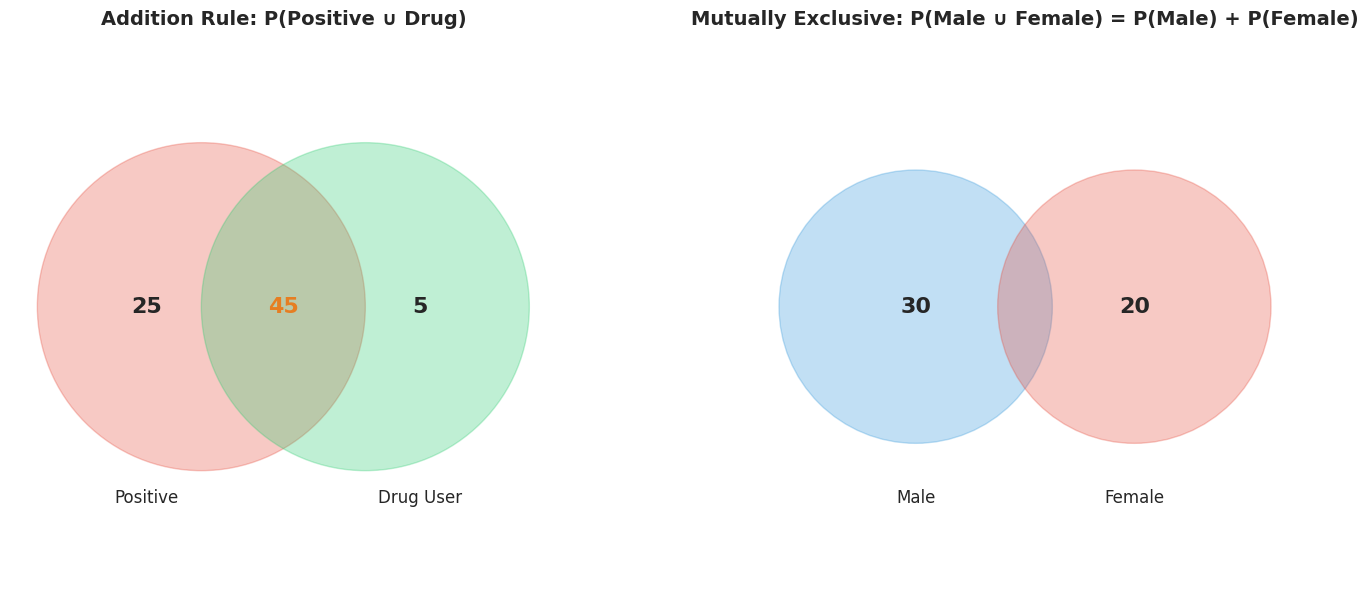
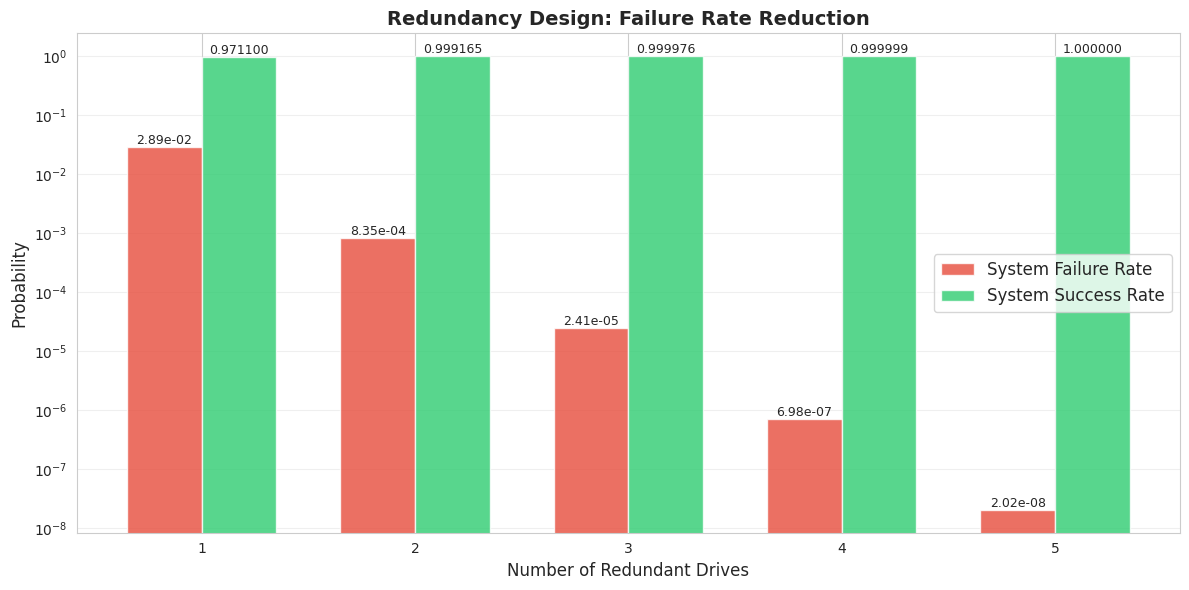

Python code for these plots, in order:
import numpy as np
import pandas as pd
import matplotlib.pyplot as plt
import seaborn as sns
from scipy import stats
from matplotlib.patches import Circle

# 设置中文字体和绘图风格
import matplotlib.font_manager as fm
_cn_fonts = [f.name for f in fm.fontManager.ttflist if any(kw in f.name for kw in ['Hei', 'Song', 'PingFang', 'Arial Unicode', 'Noto Sans CJK', 'SimHei', 'Microsoft YaHei'])]
plt.rcParams['font.sans-serif'] = _cn_fonts[:3] + ['DejaVu Sans'] if _cn_fonts else ['DejaVu Sans']
plt.rcParams['axes.unicode_minus'] = False
sns.set_style("whitegrid")

np.random.seed(42)
print("✅ 库导入完成")

# ========== 步骤 1: 加法原理 - 毒品检验数据 ==========

# 书中表 4-2: 毒品检验结果
#                  检验阳性    检验阴性    合计
# 吸食毒品           45          5         50
# 未吸食毒品         25         480       505
# 合计               70         485       555

total = 555
positive = 70      # 检验阳性总数
drugs = 50         # 吸食毒品总数
positive_and_drugs = 45  # 阳性且吸食毒品

# 加法原理
prob_positive = positive / total
prob_drugs = drugs / total
prob_both = positive_and_drugs / total
prob_positive_or_drugs = prob_positive + prob_drugs - prob_both

# 直接计数验证
positive_or_drugs_count = 45 + 25 + 5  # 阳性或吸食毒品的人数
prob_direct = positive_or_drugs_count / total

print("📊 步骤 1: 加法原理 - 毒品检验数据")
print(f"  总人数 = {total}")
print(f"  检验阳性人数 = {positive}")
print(f"  吸食毒品人数 = {drugs}")
print(f"  阳性且吸食毒品人数 = {positive_and_drugs}")
print(f"\n  计算公式: P(A∪B) = P(A) + P(B) - P(A∩B)")
print(f"  实际计算: {prob_positive:.4f} + {prob_drugs:.4f} - {prob_both:.4f} = {prob_positive_or_drugs:.4f}")
print(f"\n  直接计数验证: {positive_or_drugs_count}/{total} = {prob_direct:.4f}")
print(f"\n  ✅ 验证通过！")
print(f"\n💡 为什么不能直接相加? 因为 45 人同时满足两个条件，会被重复计算")

# ========== 可视化: 韦恩图（使用 matplotlib 圆形） ==========

fig, axes = plt.subplots(1, 2, figsize=(16, 6))

# 左图: 一般加法原理（有重叠）
ax = axes[0]
circle1 = Circle((0.35, 0.5), 0.3, fill=True, alpha=0.3, color='#e74c3c', label='Positive')
circle2 = Circle((0.65, 0.5), 0.3, fill=True, alpha=0.3, color='#2ecc71', label='Drug User')
ax.add_patch(circle1)
ax.add_patch(circle2)
ax.text(0.25, 0.5, '25', ha='center', va='center', fontsize=16, fontweight='bold')
ax.text(0.5, 0.5, '45', ha='center', va='center', fontsize=16, fontweight='bold', color='#e67e22')
ax.text(0.75, 0.5, '5', ha='center', va='center', fontsize=16, fontweight='bold')
ax.text(0.25, 0.15, 'Positive', ha='center', va='center', fontsize=12)
ax.text(0.75, 0.15, 'Drug User', ha='center', va='center', fontsize=12)
ax.set_xlim(0, 1)
ax.set_ylim(0, 1)
ax.set_aspect('equal')
ax.axis('off')
ax.set_title('Addition Rule: P(Positive ∪ Drug)', fontsize=14, fontweight='bold')

# 右图: 互斥事件（无重叠）
ax = axes[1]
circle3 = Circle((0.3, 0.5), 0.25, fill=True, alpha=0.3, color='#3498db', label='Male')
circle4 = Circle((0.7, 0.5), 0.25, fill=True, alpha=0.3, color='#e74c3c', label='Female')
ax.add_patch(circle3)
ax.add_patch(circle4)
ax.text(0.3, 0.5, '30', ha='center', va='center', fontsize=16, fontweight='bold')
ax.text(0.7, 0.5, '20', ha='center', va='center', fontsize=16, fontweight='bold')
ax.text(0.3, 0.15, 'Male', ha='center', va='center', fontsize=12)
ax.text(0.7, 0.15, 'Female', ha='center', va='center', fontsize=12)
ax.set_xlim(0, 1)
ax.set_ylim(0, 1)
ax.set_aspect('equal')
ax.axis('off')
ax.set_title('Mutually Exclusive: P(Male ∪ Female) = P(Male) + P(Female)', fontsize=14, fontweight='bold')

plt.tight_layout()
plt.show()

print("\n💡 图解说明：")
print("  左图: 非互斥事件，有重叠部分（橙色数字 45），需要减去重复计算")
print("  右图: 互斥事件，没有重叠，P(A∪B) = P(A) + P(B)")

# ========== 步骤 2: 互斥事件示例 ==========

# 互斥事件: 随机选取男性 vs 女性参加临床试验
# 非互斥事件: 上统计课的学生 vs 女性学生

print("📊 步骤 2: 互斥事件 vs 非互斥事件")
print(f"\n  互斥事件示例:")
print(f"    事件 A: 随机选取男性受试者")
print(f"    事件 B: 随机选取女性受试者")
print(f"    → 一个人不可能同时是男性和女性")
print(f"    → P(A∩B) = 0")
print(f"    → P(A∪B) = P(A) + P(B)")

print(f"\n  非互斥事件示例:")
print(f"    事件 A: 随机选取上统计课的学生")
print(f"    事件 B: 随机选取女性学生")
print(f"    → 一个人可以同时上统计课且是女性")
print(f"    → P(A∩B) ≠ 0")
print(f"    → P(A∪B) = P(A) + P(B) - P(A∩B)")

# ========== 步骤 3: 对立事件准则 ==========

# 书中例题: 智能手机拥有率
prob_smartphone = 0.87
prob_no_smartphone = 1 - prob_smartphone

print("📊 步骤 3: 对立事件准则")
print(f"  P(有智能手机) = {prob_smartphone}")
print(f"  P(没有智能手机) = 1 - {prob_smartphone} = {prob_no_smartphone}")
print(f"\n  验证: P(A) + P(Ā) = {prob_smartphone} + {prob_no_smartphone} = {prob_smartphone + prob_no_smartphone}")
print(f"\n💡 对立事件准则是简化计算的利器：当 P(A) 难算时，先算 P(Ā)")

# ========== 步骤 4: 乘法原理 - 有放回 vs 无放回 ==========

# 书中例题: 毒品检验受试者中抽取 2 人
# 50 名吸食毒品的受试者: 45 人阳性, 5 人阴性

n_total = 50
n_positive = 45
n_negative = 5

# 有放回: 独立事件
prob_pos_with_replace = (n_positive / n_total) * (n_negative / n_total)

# 无放回: 非独立事件
# 第一次抽到阳性后，剩下 49 人，其中 5 人阴性
prob_pos_without_replace = (n_positive / n_total) * (n_negative / (n_total - 1))

print("📊 步骤 4: 乘法原理 - 有放回 vs 无放回")
print(f"  50 名受试者: 45 人阳性, 5 人阴性")
print(f"  目标: 第一次抽到阳性，第二次抽到阴性")
print(f"\n  有放回（独立事件）:")
print(f"    P(第1次阳性) = 45/50 = {n_positive/n_total:.4f}")
print(f"    P(第2次阴性) = 5/50 = {n_negative/n_total:.4f}")
print(f"    P(阳性∩阴性) = 45/50 × 5/50 = {prob_pos_with_replace:.4f}")
print(f"\n  无放回（非独立事件）:")
print(f"    P(第1次阳性) = 45/50 = {n_positive/n_total:.4f}")
print(f"    P(第2次阴性|第1次阳性) = 5/49 = {n_negative/(n_total-1):.4f}")
print(f"    P(阳性∩阴性) = 45/50 × 5/49 = {prob_pos_without_replace:.4f}")
print(f"\n  差异: {abs(prob_pos_without_replace - prob_pos_with_replace):.4f}")
print(f"\n💡 有放回→独立事件，无放回→非独立事件")

# ========== 步骤 5: 模拟验证乘法原理 ==========

n_simulations = 100000

# 构建总体
population = ['阳性'] * n_positive + ['阴性'] * n_negative

# 有放回模拟
count_with = 0
for _ in range(n_simulations):
    draw1 = np.random.choice(population)
    draw2 = np.random.choice(population)
    if draw1 == '阳性' and draw2 == '阴性':
        count_with += 1
sim_with = count_with / n_simulations

# 无放回模拟
count_without = 0
for _ in range(n_simulations):
    idx1 = np.random.randint(0, len(population))
    remaining = population[:idx1] + population[idx1+1:]
    idx2 = np.random.randint(0, len(remaining))
    if population[idx1] == '阳性' and remaining[idx2] == '阴性':
        count_without += 1
sim_without = count_without / n_simulations

print("📊 步骤 5: 模拟验证乘法原理")
print(f"  模拟次数: {n_simulations:,}")
print(f"\n  有放回:")
print(f"    理论概率 = {prob_pos_with_replace:.4f}")
print(f"    模拟概率 = {sim_with:.4f}")
print(f"    偏差 = {abs(sim_with - prob_pos_with_replace):.4f}")
print(f"\n  无放回:")
print(f"    理论概率 = {prob_pos_without_replace:.4f}")
print(f"    模拟概率 = {sim_without:.4f}")
print(f"    偏差 = {abs(sim_without - prob_pos_without_replace):.4f}")
print(f"\n  ✅ 模拟结果与理论值一致！")

# ========== 步骤 6: 5% 准则 - 扩展到 3 次抽样 ==========

# 书中例题: 从 130,639,273 名全职工作者中抽取 3 人
# P(阳性) = 0.042

n_population = 130_639_273
p_positive = 0.042
n_sample = 3

# 检查是否满足 5% 准则
ratio = n_sample / n_population

# 使用 5% 准则（视为独立事件）
prob_3_positive_independent = p_positive ** 3

# 不使用 5% 准则（非独立事件）
n_positive_pop = int(n_population * p_positive)
prob_3_positive_dependent = 1.0
for i in range(3):
    prob_3_positive_dependent *= (n_positive_pop - i) / (n_population - i)

print("📊 步骤 6: 5% 准则 - 扩展到 3 次抽样")
print(f"  总体大小: {n_population:,}")
print(f"  样本量: {n_sample}")
print(f"  样本/总体 = {ratio:.2e} << 0.05")
print(f"  → 满足 5% 准则，可视为独立事件")
print(f"\n  独立事件计算: P(3人阳性) = 0.042^3 = {prob_3_positive_independent:.10f}")
print(f"  非独立事件计算: P(3人阳性) = {prob_3_positive_dependent:.10f}")
print(f"  偏差: {abs(prob_3_positive_dependent - prob_3_positive_independent):.10f}")
print(f"\n💡 5% 准则让计算大大简化，且误差可以忽略")

# ========== 步骤 7: 冗余设计 - 硬盘故障率 ==========

# 书中例题: 希捷硬盘一年内故障率 2.89%
failure_rate = 0.0289
success_rate = 1 - failure_rate

# 一块硬盘正常工作的概率
prob_1_drive = success_rate

# 两块独立硬盘至少一块正常工作的概率
prob_both_fail = failure_rate ** 2
prob_at_least_1 = 1 - prob_both_fail

print("📊 步骤 7: 冗余设计 - 硬盘故障率")
print(f"  单块硬盘故障率 = {failure_rate:.4f} ({failure_rate*100:.2f}%)")
print(f"  单块硬盘正常率 = {success_rate:.4f} ({success_rate*100:.2f}%)")
print(f"\n  一块硬盘: P(正常) = {prob_1_drive:.4f}")
print(f"  两块硬盘: P(至少一块正常) = 1 - P(两块都故障)")
print(f"           = 1 - {failure_rate}^2 = 1 - {prob_both_fail:.6f} = {prob_at_least_1:.6f}")
print(f"\n  故障风险降低倍数: {failure_rate/prob_both_fail:.1f} 倍")
print(f"\n💡 冗余设计是乘法原理的经典应用：独立部件同时故障的概率极低")

# ========== 可视化: 冗余设计的效果 ==========

fig, ax = plt.subplots(figsize=(12, 6))

n_drives = range(1, 6)
system_failure = [failure_rate ** n for n in n_drives]
system_success = [1 - f for f in system_failure]

x = np.arange(len(n_drives))
width = 0.35

bars1 = ax.bar(x - width/2, system_failure, width, label='System Failure Rate',
               color='#e74c3c', alpha=0.8, edgecolor='white')
bars2 = ax.bar(x + width/2, system_success, width, label='System Success Rate',
               color='#2ecc71', alpha=0.8, edgecolor='white')

ax.set_xlabel('Number of Redundant Drives', fontsize=12)
ax.set_ylabel('Probability', fontsize=12)
ax.set_title('Redundancy Design: Failure Rate Reduction', fontsize=14, fontweight='bold')
ax.set_xticks(x)
ax.set_xticklabels(n_drives)
ax.legend(fontsize=12)
ax.grid(axis='y', alpha=0.3)
ax.set_yscale('log')

for i, (f, s) in enumerate(zip(system_failure, system_success)):
    ax.text(i - width/2, f, f'{f:.2e}', ha='center', va='bottom', fontsize=9)
    ax.text(i + width/2, s, f'{s:.6f}', ha='center', va='bottom', fontsize=9)

plt.tight_layout()
plt.show()

print("\n💡 图解说明：")
print("  红色: 系统故障率（对数刻度）")
print("  绿色: 系统正常率")
print("  1块硬盘: 故障率 2.89%")
print("  2块硬盘: 故障率 0.08%（降低 36 倍）")
print("  3块硬盘: 故障率 0.002%（降低 1000 倍）")

# ========== 步骤 8: 模拟验证加法规则 ==========

# 掷一个公平骰子
# 事件 A: 掷出偶数 {2, 4, 6}
# 事件 B: 掷出大于 4 {5, 6}
# A∪B: {2, 4, 5, 6}
# A∩B: {6}

n_rolls = 100000
rolls = np.random.randint(1, 7, size=n_rolls)

# 理论概率
prob_A_theory = 3/6  # 偶数
prob_B_theory = 2/6  # 大于4
prob_AB_theory = 1/6  # 6（偶数且大于4）
prob_A_or_B_theory = prob_A_theory + prob_B_theory - prob_AB_theory

# 模拟概率
event_A = np.isin(rolls, [2, 4, 6])
event_B = rolls > 4
prob_A_sim = np.mean(event_A)
prob_B_sim = np.mean(event_B)
prob_AB_sim = np.mean(event_A & event_B)
prob_A_or_B_sim = np.mean(event_A | event_B)

print("📊 步骤 8: 模拟验证加法规则 - 掷骰子")
print(f"  事件 A: 掷出偶数 {{2, 4, 6}}")
print(f"  事件 B: 掷出大于 4 {{5, 6}}")
print(f"  A∩B: {{6}}")
print(f"  A∪B: {{2, 4, 5, 6}}")
print(f"\n  {'':>20} {'理论':>10} {'模拟':>10}")
print(f"  {'P(A)':>20} {prob_A_theory:>10.4f} {prob_A_sim:>10.4f}")
print(f"  {'P(B)':>20} {prob_B_theory:>10.4f} {prob_B_sim:>10.4f}")
print(f"  {'P(A∩B)':>20} {prob_AB_theory:>10.4f} {prob_AB_sim:>10.4f}")
print(f"  {'P(A∪B) 加法':>20} {prob_A_or_B_theory:>10.4f} {prob_A_or_B_sim:>10.4f}")
print(f"  {'P(A∪B) 直接':>20} {4/6:>10.4f} {'':>10}")
print(f"\n  ✅ 加法规则验证通过！")

# ========== 步骤 9: 模拟验证乘法规则 ==========

# 掷两个骰子
# 事件 A: 第一个骰子为 6
# 事件 B: 第二个骰子为 6
# A∩B: 两个都是 6

n_trials = 100000
die1 = np.random.randint(1, 7, size=n_trials)
die2 = np.random.randint(1, 7, size=n_trials)

# 理论概率（独立事件）
prob_A = 1/6
prob_B = 1/6
prob_AB_theory = prob_A * prob_B  # 独立事件

# 模拟概率
event_A = die1 == 6
event_B = die2 == 6
prob_AB_sim = np.mean(event_A & event_B)

print("📊 步骤 9: 模拟验证乘法规则 - 掷两个骰子")
print(f"  事件 A: 第一个骰子为 6")
print(f"  事件 B: 第二个骰子为 6")
print(f"  A 和 B 是独立事件")
print(f"\n  P(A) = 1/6 = {prob_A:.4f}")
print(f"  P(B) = 1/6 = {prob_B:.4f}")
print(f"  P(A∩B) = P(A) × P(B) = {prob_AB_theory:.4f}")
print(f"  模拟 P(A∩B) = {prob_AB_sim:.4f}")
print(f"  偏差 = {abs(prob_AB_sim - prob_AB_theory):.4f}")
print(f"\n  ✅ 乘法规则验证通过！")

# ========== 步骤 10: 树形图 - 乘法原理可视化 ==========

# 书中例题: 两个判断题的树形图
# 第一题: T 或 F (各 0.5)
# 第二题: a, b, c, d, e (各 0.2)

print("📊 步骤 10: 树形图 - 乘法原理")
print(f"  第一题: T 或 F (各 P=0.5)")
print(f"  第二题: a, b, c, d, e (各 P=0.2)")
print(f"\n  样本空间:")

outcomes = []
for q1 in ['T', 'F']:
    for q2 in ['a', 'b', 'c', 'd', 'e']:
        outcomes.append(f"({q1}, {q2})")

print(f"  {outcomes}")
print(f"  总结果数: {len(outcomes)}")
print(f"  每个结果的概率: 0.5 × 0.2 = 0.1")
print(f"  P(两题都正确) = P(T,c) = 0.1")
print(f"\n💡 树形图可视化了乘法原理：第一层分支 × 第二层分支 = 总结果")

# ========== 步骤 11: 综合应用 - 显著性判断 ==========

# 书中例题: XSORT 方法 - 用乘法原理判断显著性
# 20 个新生儿全是女孩的概率

n_births = 20
p_girl = 0.5

# 使用乘法原理（独立事件）
prob_all_girls = p_girl ** n_births

# 使用 scipy.stats.binom 验证
prob_binom = stats.binom.pmf(n_births, n_births, p_girl)

print("📊 步骤 11: 综合应用 - XSORT 方法判断")
print(f"  假设: XSORT 方法无效，P(女孩) = 0.5")
print(f"  观测: 20 个新生儿全是女孩")
print(f"\n  乘法原理: P(20个女孩) = 0.5^20 = {prob_all_girls:.10f}")
print(f"  scipy 验证: {prob_binom:.10f}")
print(f"  即约 {1/prob_all_girls:,.0f} 分之一")
print(f"\n🎯 结论:")
print(f"  P = {prob_all_girls:.10f} < 0.05")
print(f"  → 结果显著高，排除偶然可能性")
print(f"  → XSORT 方法有效")
